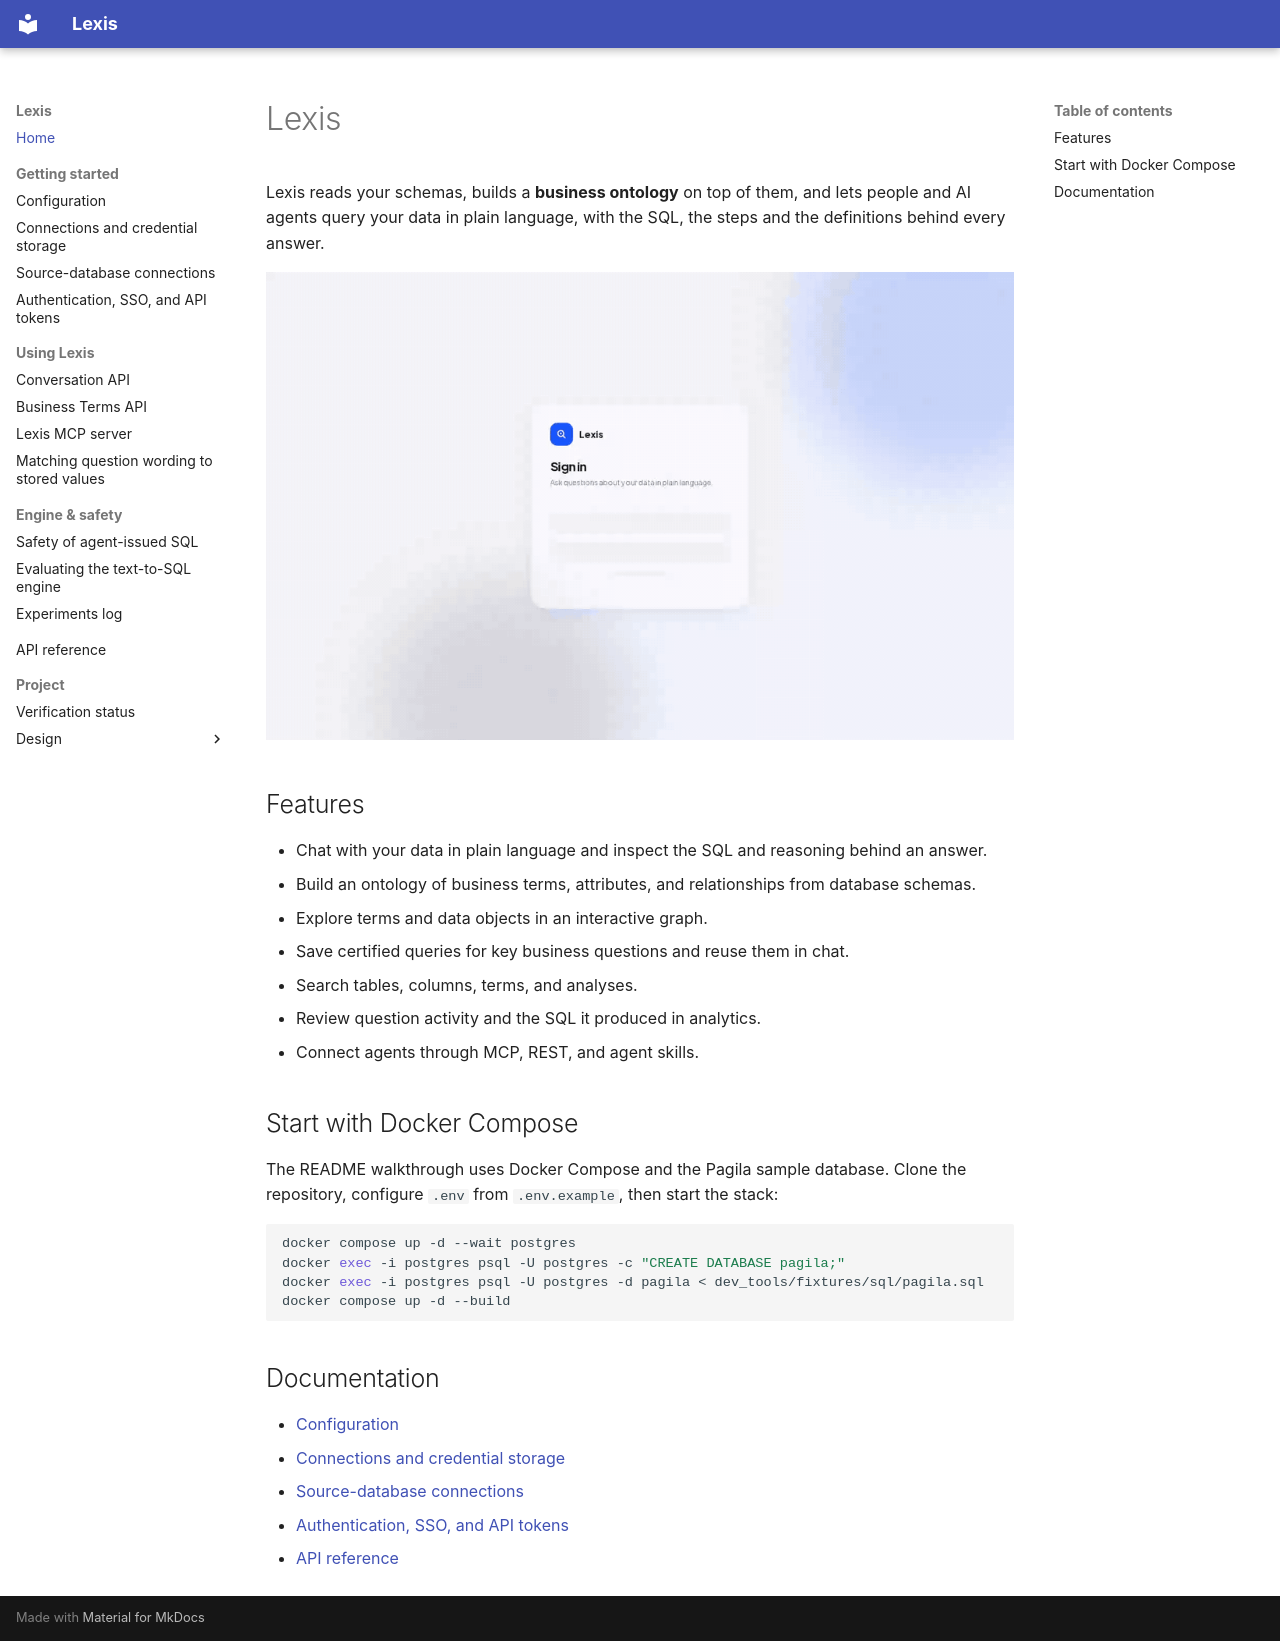

repository: julienawonga/auto-ontology-fork · page: index.html · generator: mkdocs

<!--
SPDX-FileCopyrightText: Copyright (c) 2026, Julien Awonga.
SPDX-License-Identifier: Apache-2.0
-->

# Lexis

Lexis reads your schemas, builds a **business ontology** on top of them, and lets people and AI agents query your data in plain language, with the SQL, the steps and the definitions behind every answer.

![Lexis demo](assets/screenshots/demo.gif)

## Features

- Chat with your data in plain language and inspect the SQL and reasoning behind an answer.
- Build an ontology of business terms, attributes, and relationships from database schemas.
- Explore terms and data objects in an interactive graph.
- Save certified queries for key business questions and reuse them in chat.
- Search tables, columns, terms, and analyses.
- Review question activity and the SQL it produced in analytics.
- Connect agents through MCP, REST, and agent skills.

## Start with Docker Compose

The README walkthrough uses Docker Compose and the Pagila sample database. Clone the repository, configure `.env` from `.env.example`, then start the stack:

```bash
docker compose up -d --wait postgres
docker exec -i postgres psql -U postgres -c "CREATE DATABASE pagila;"
docker exec -i postgres psql -U postgres -d pagila < dev_tools/fixtures/sql/pagila.sql
docker compose up -d --build
```

## Documentation

- [Configuration](configuration.md)
- [Connections and credential storage](connections.md)
- [Source-database connections](source-connections.md)
- [Authentication, SSO, and API tokens](authentication.md)
- [API reference](api/)
